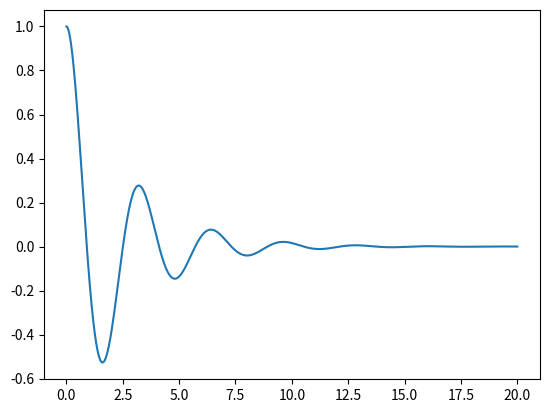

This chart was generated by the following Python code:
import numpy as np
import matplotlib.pyplot as plt
from scipy.integrate import odeint

wn = 2.0
zeta = 0.2

def deriv(y, t):
    theta, omega = y
    dtheta = omega
    domega = -2*zeta*wn*omega - (wn**2)*theta
    return [dtheta, domega]

tspan = np.linspace(0,20,1000)
y0 = [1.0, 0.0]
sol = odeint(deriv, y0, tspan)

theta = sol[:,0]
plt.plot(tspan, theta)
plt.show()
